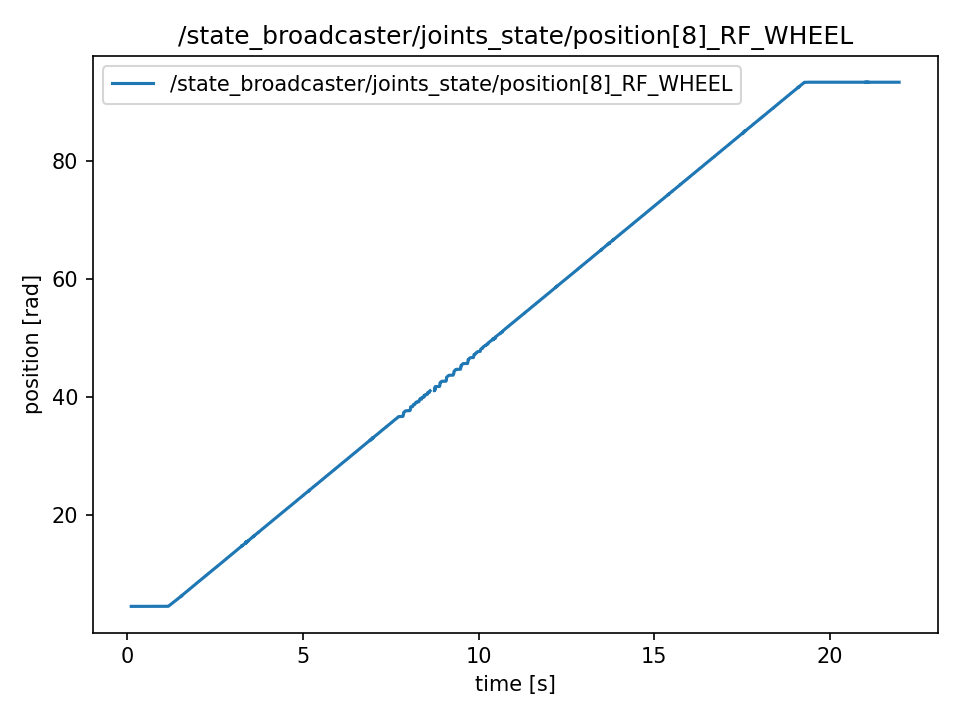

Values plotted in this chart, from the file beside it:
t, value
0.1165, 4.596
0.1165, 4.596
0.1165, 4.596
0.1184, 4.596
0.1204, 4.596
0.1223, 4.596
0.1242, 4.596
0.1271, 4.596
0.1314, 4.596
0.1314, 4.596
0.1332, 4.596
0.1343, 4.596
0.1356, 4.596
0.1382, 4.596
0.1398, 4.596
0.1424, 4.596
0.1442, 4.596
0.1457, 4.596
0.1479, 4.596
0.1497, 4.596
0.1527, 4.596
0.1541, 4.596
0.1556, 4.596
0.1577, 4.596
0.1598, 4.596
0.1633, 4.596
0.164, 4.596
0.1664, 4.596
0.1677, 4.596
0.1698, 4.596
0.1719, 4.596
0.1746, 4.596
0.1759, 4.596
0.1778, 4.596
0.1822, 4.596
0.1827, 4.596
0.1845, 4.596
0.1861, 4.596
0.1885, 4.596
0.1906, 4.596
0.195, 4.596
0.195, 4.596
0.1973, 4.596
0.1982, 4.596
0.2012, 4.596
0.2065, 4.596
0.2072, 4.596
0.2072, 4.596
0.2081, 4.596
0.2102, 4.596
0.212, 4.596
0.2143, 4.596
0.2162, 4.596
0.2193, 4.596
0.2237, 4.596
0.2237, 4.596
0.2249, 4.596
0.2266, 4.596
0.228, 4.596
0.2304, 4.596
... 10,867 more rows
